Dataset: datasets (GitHub, Bangsenjata/AI-Detect-FruitVegetable). Classes: brokoli, terong, wortel, anggur, apel, jeruk, manggis, pisang.

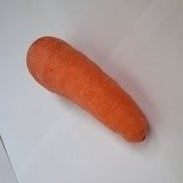
Label: wortel

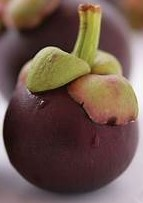
Label: manggis

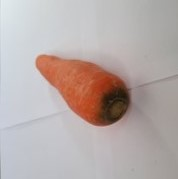
Label: wortel

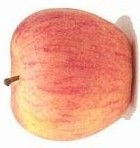
Label: apel

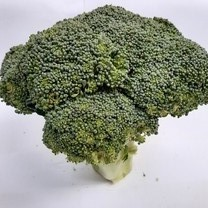
Label: brokoli

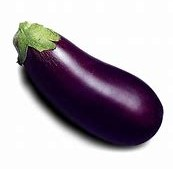
Label: terong
